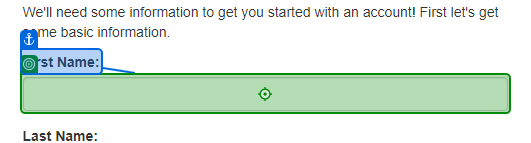
Workflow: Performer

Step 1: type "[AccountItem.SpecificContent.GetValueOrDefault("FirstName").ToString]" into 'First Name'

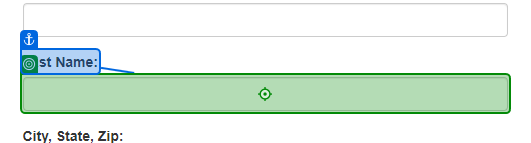
Step 2: type "[AccountItem.SpecificContent.GetValueOrDefault("LastName").ToString]" into 'Last Name'

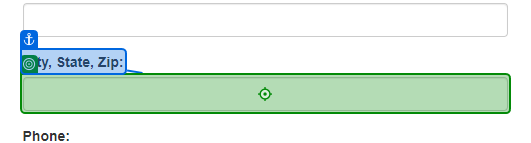
Step 3: type "[AccountItem.SpecificContent.GetValueOrDefault("City").ToString]" into 'City, State, Zip'

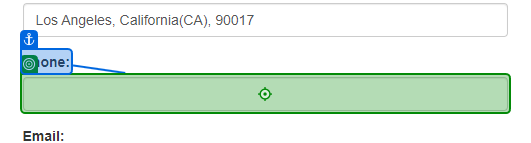
Step 4: type "[AccountItem.SpecificContent.GetValueOrDefault("Phone").ToString]" into 'Phone'

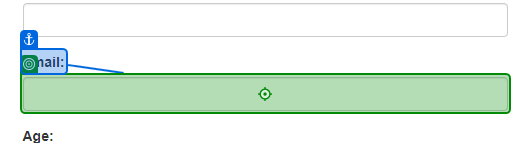
Step 5: type "[AccountItem.SpecificContent.GetValueOrDefault("Email").ToString]" into 'Email'

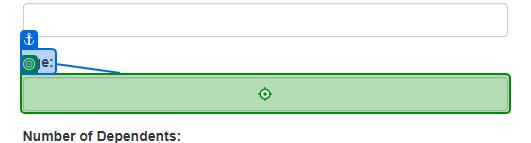
Step 6: type "[AccountItem.SpecificContent.GetValueOrDefault("Age").ToString]" into 'Age'

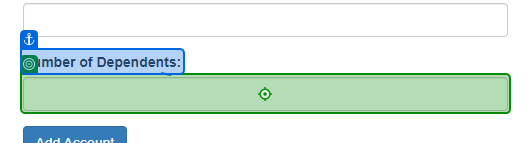
Step 7: type "[AccountItem.SpecificContent.GetValueOrDefault("NumberOfDependents").ToString]" into 'Number of Dependents'

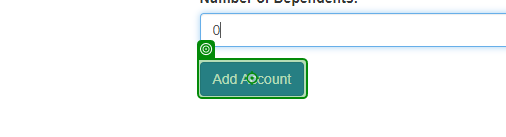
Step 8: click on 'Add Account'